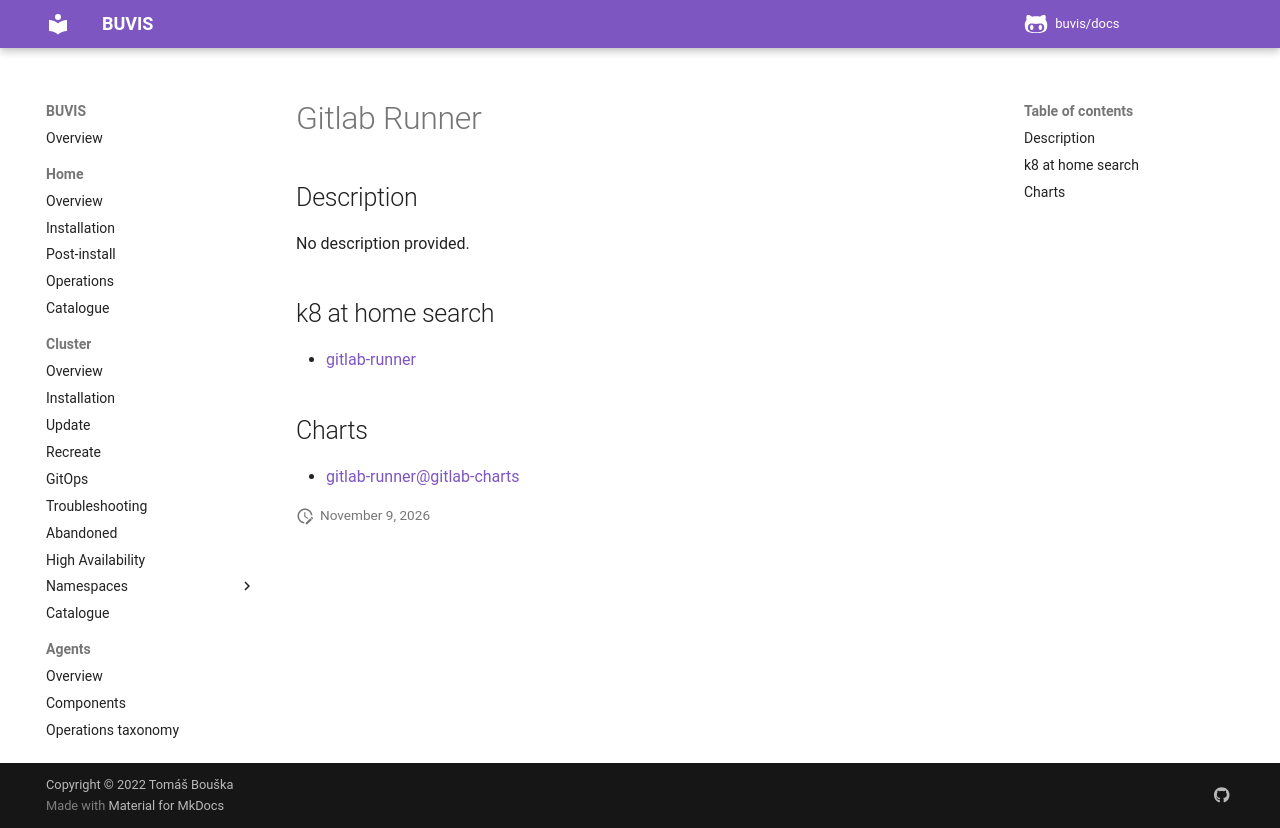

repository: buvis/docs · page: cluster/catalogue/gitlab-runner/index.html · generator: mkdocs

# Gitlab Runner

## Description

No description provided.

## k8 at home search

- [gitlab-runner](https://nanne.dev/k8s-at-home-search/#/gitlab-runner)

## Charts

- [gitlab-runner@gitlab-charts](https://charts.gitlab.io/)
